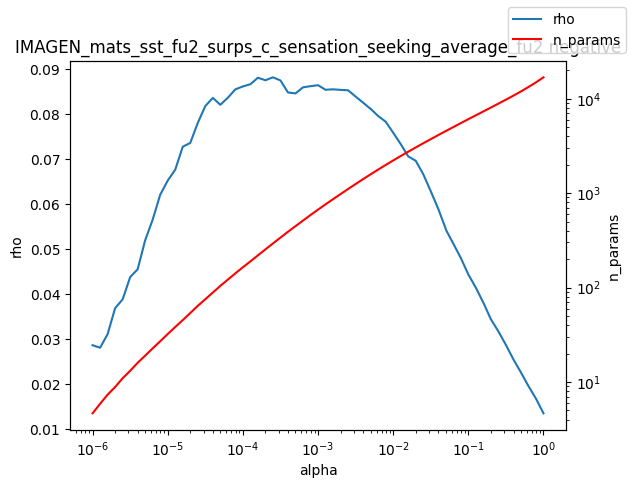

Data behind this chart, as committed beside it:
alpha, rho, n_params
1e-06, 0.02868, 4.66
1.2589254117941661e-06, 0.02813, 5.88
1.584893192461111e-06, 0.03114, 7.34
1.9952623149688787e-06, 0.03692, 8.85
2.511886431509577e-06, 0.03887, 10.96
3.162277660168379e-06, 0.04383, 13.14
3.981071705534969e-06, 0.04557, 15.98
5.011872336272715e-06, 0.05204, 19.03
6.30957344480193e-06, 0.05663, 22.71
7.943282347242805e-06, 0.06215, 26.99
1e-05, 0.0653, 32.23
1.2589254117941661e-05, 0.06773, 38.22
1.5848931924611107e-05, 0.07282, 45.23
1.9952623149688786e-05, 0.07367, 53.71
2.511886431509577e-05, 0.07811, 63.98
3.1622776601683795e-05, 0.08186, 75.28
3.9810717055349695e-05, 0.08368, 88.52
5.011872336272725e-05, 0.08215, 104.2
6.309573444801929e-05, 0.08371, 121.3
7.943282347242806e-05, 0.08558, 141.3
0.0001, 0.08622, 164
0.0001259, 0.08672, 189.1
0.0001585, 0.08816, 219.2
0.0001995, 0.0876, 253.6
0.0002512, 0.08825, 293.1
0.0003162, 0.08756, 337.9
0.0003981, 0.08488, 389.4
0.0005012, 0.08467, 446.5
0.000631, 0.08602, 511.6
0.0007943, 0.08628, 586.1
0.001, 0.0865, 668.5
0.001259, 0.08548, 760.7
0.001585, 0.08558, 862.8
0.001995, 0.08546, 976.2
0.002512, 0.08537, 1105
0.003162, 0.08397, 1248
0.003981, 0.08262, 1406
0.005, 0.08123, 1580
0.005012, 0.08125, 1581
0.00631, 0.07964, 1774
0.007943, 0.0784, 1985
0.01, 0.07594, 2216
0.01259, 0.07341, 2469
0.01585, 0.07068, 2744
0.01995, 0.0697, 3042
0.02512, 0.06671, 3371
0.03162, 0.06293, 3725
0.03981, 0.05899, 4115
0.05, 0.0546, 4536
0.05012, 0.05442, 4540
0.0631, 0.05127, 5002
0.07943, 0.04809, 5510
0.1, 0.04443, 6063
0.1259, 0.04148, 6660
0.1585, 0.03814, 7323
0.1995, 0.03446, 8050
0.2512, 0.03176, 8860
0.3162, 0.02876, 9752
0.3981, 0.02554, 10767
0.5012, 0.02263, 11927
... 3 more rows
